Run: headless pygame with SDL's dummy video driver; simulated clock (each Clock.tick advances the game by its frame time, no real sleeping); random seed 0; keys injected as events and as key.get_pressed() state; no mouse input.
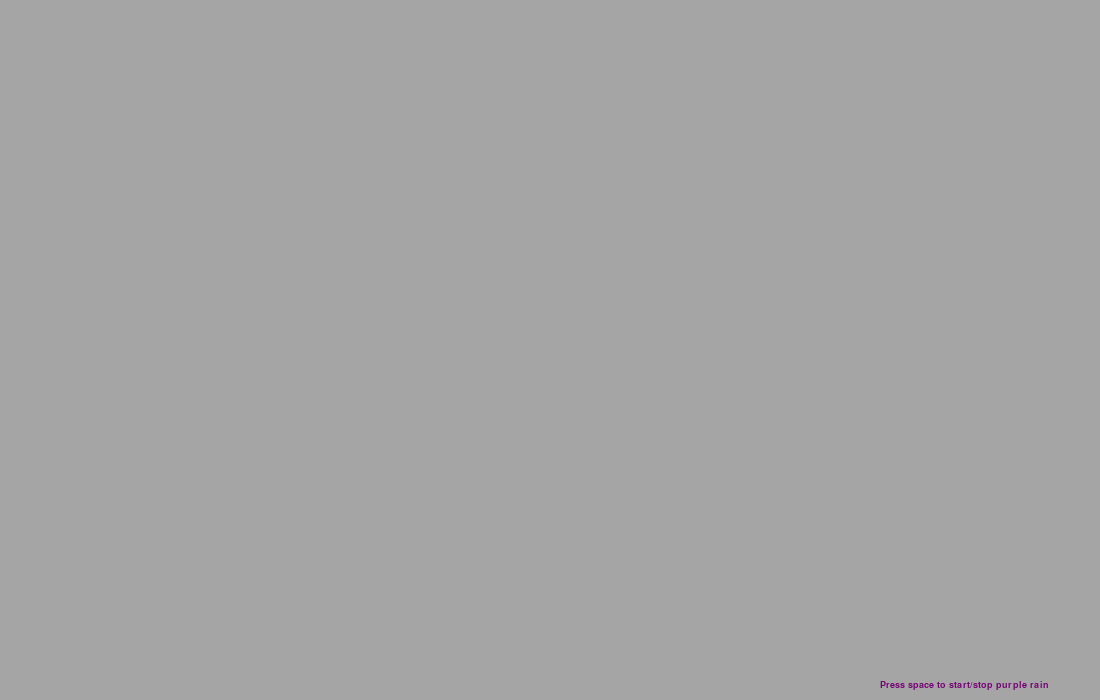
Frame 1 of 4 · flips 1–60 · no input
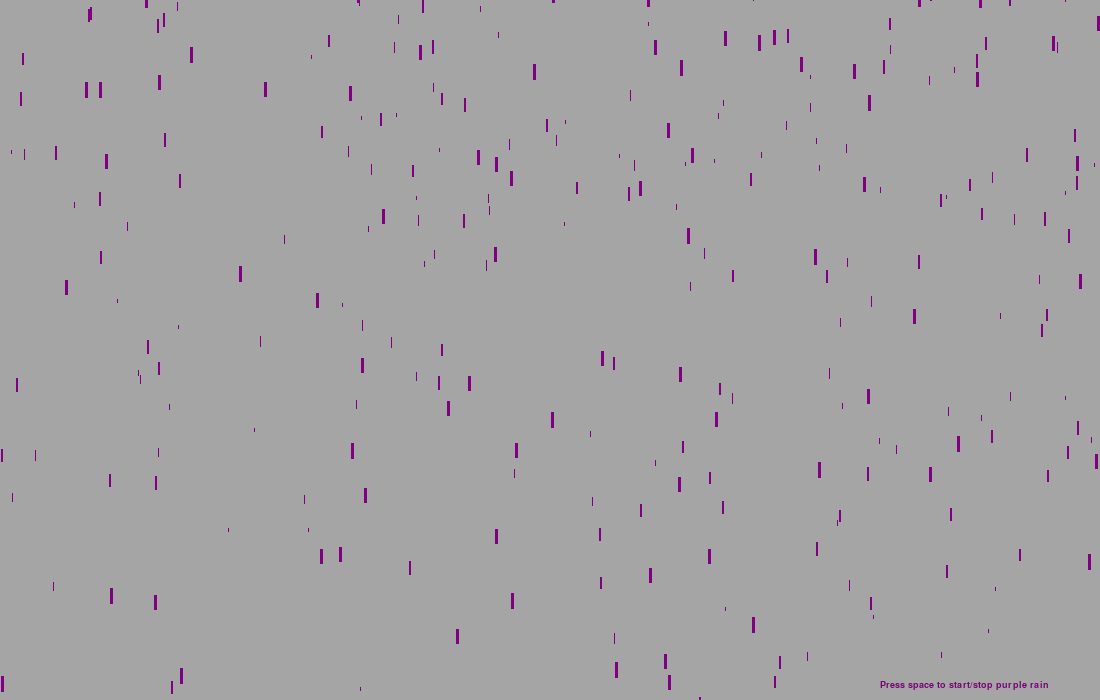
Frame 2 of 4 · flips 61–180 · tapped SPACE, RETURN · held RIGHT (→), D
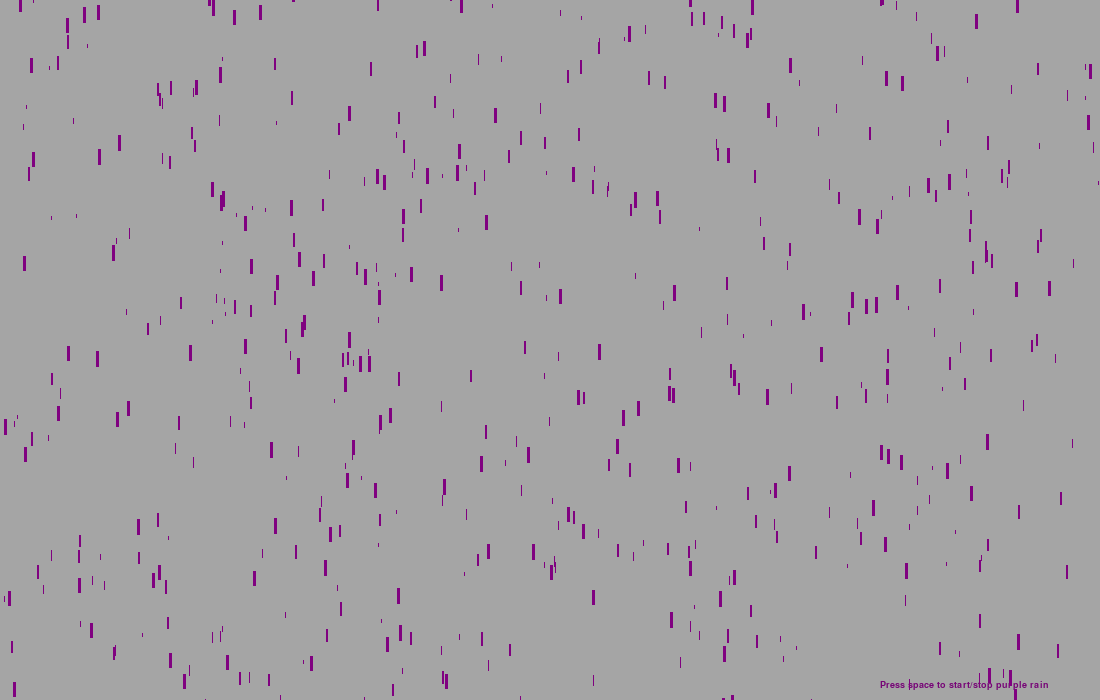
Frame 3 of 4 · flips 181–300 · held DOWN (↓), S
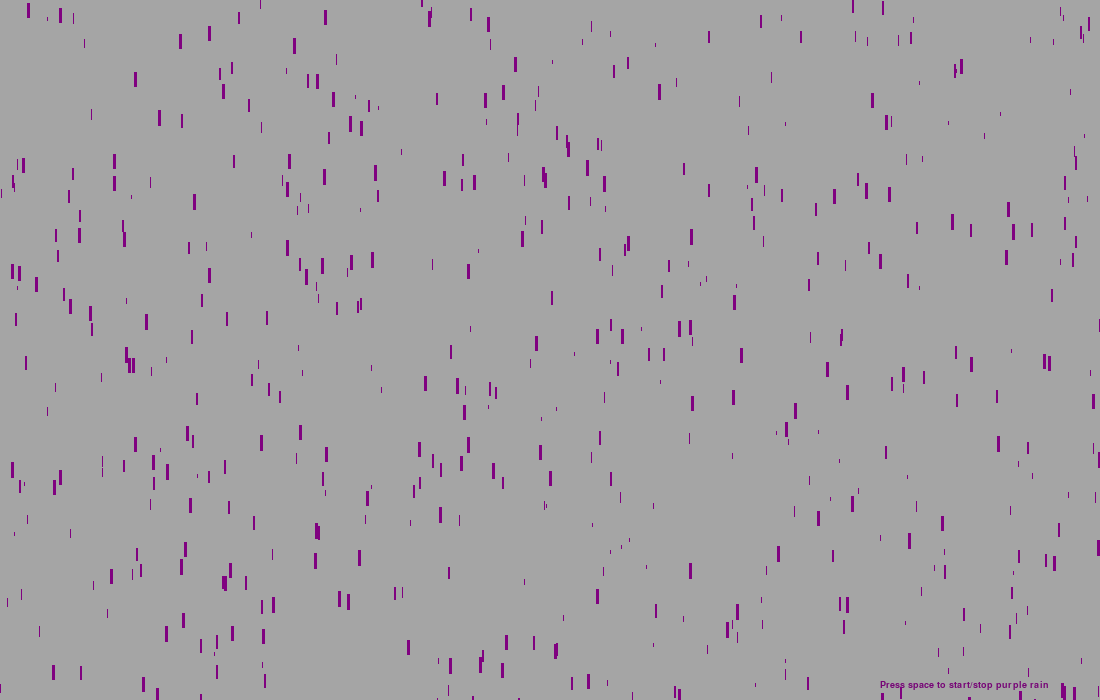
Frame 4 of 4 · flips 301–420 · held LEFT (←), A, UP (↑), W

The pygame program that drew these frames:

#background_color (165, 165, 165)
#drop_color (128, 1, 128)

from random import uniform
import pygame
pygame.init()
screen = pygame.display.set_mode((1100, 700))
pygame.display.set_caption("Purple Rain")
clock = pygame.time.Clock()

run = True
screen_width = 1100
screen_height = 700
background_color = (165, 165, 165)
description_color = (100, 1, 100)
start = False
text = pygame.font.SysFont("calibri", 14)
instruction = text.render("Press space to start/stop purple rain", 1, (118, 5, 118))
description1 = text.render("Coded with love by me. Because I like purple.", 1, description_color)
description2 = text.render("Inspired by The Coding Train.", 1, description_color)
render_description = False

class Drop(object):
    def __init__(self, x, y, width, height):
        self.x = x
        self.y = y
        self.vel = 0
        self.gravity = 0
        self.width = width
        self.height = height
        self.color = (128, 1, 128)

    def show(self):
        pygame.draw.rect(screen, self.color, (self.x, self.y, self.width, self.height))

    def update(self):
        self.vel += self.gravity
        self.y += self.vel
        if start:
            if self.y > screen_height:
                self.y = uniform(-300, -0)
                self.x = uniform(0, screen_width)
                self.vel = uniform(15, 18)

def draw():
    screen.fill(background_color)
    if not render_description:
        screen.blit(instruction, (screen_width - 220, screen_height - 20))
    else:
        screen.blit(description1, (screen_width - 267, screen_height - 40))
        screen.blit(description2, (screen_width - 190, screen_height - 20))
    for drop in drops:
        drop.update()
        drop.show()
    pygame.display.update()

drops = []
for i in range(60):
    drops.append(Drop(uniform(0, screen_width), uniform(-4000, -1000), 3.5, 16.5))
    drops.append(Drop(uniform(0, screen_width), uniform(-4000, -1000), 3.2, 15.5))
    drops.append(Drop(uniform(0, screen_width), uniform(-4000, -1000), 3, 15))
    drops.append(Drop(uniform(0, screen_width), uniform(-4000, -1000), 2.8, 14.5))
    drops.append(Drop(uniform(0, screen_width), uniform(-4000, -1000), 2.5, 13))
    drops.append(Drop(uniform(0, screen_width), uniform(-4000, -1000), 2.2, 12))
    drops.append(Drop(uniform(0, screen_width), uniform(-4000, -1000), 1.9, 11))
    drops.append(Drop(uniform(0, screen_width), uniform(-4000, -1000), 1.7, 9))
    drops.append(Drop(uniform(0, screen_width), uniform(-4000, -1000), 1.3, 6))
    drops.append(Drop(uniform(0, screen_width), uniform(-4000, -1000), 1, 4.9))
    drops.append(Drop(uniform(0, screen_width), uniform(-4000, -1000), 0.8, 3.9))
    drops.append(Drop(uniform(0, screen_width), uniform(-4000, -1000), 0.5, 3.7))

while run:
    for event in pygame.event.get():
        if event.type == pygame.QUIT:
            run = False

        if event.type == pygame.KEYDOWN and event.key == pygame.K_SPACE:
            if start == False:
                start = True
                for drop in drops:
                    drop.vel = uniform(14.5, 17.5)
                    drop.x = uniform(0, screen_width)
                    drop.y = uniform(-3000, -1000)
                    drop.gravity = 0.01
            else:
                start = False
                render_description = True
# If you read this, it means that you truly appreciate my work.
# Thank you! :)
    draw()
    clock.tick(70)
pygame.quit()
